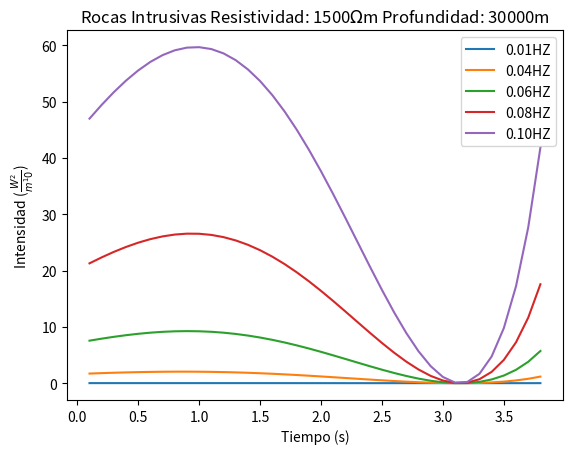
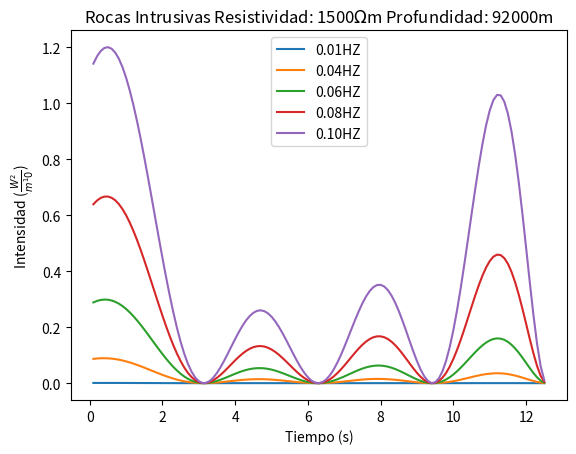
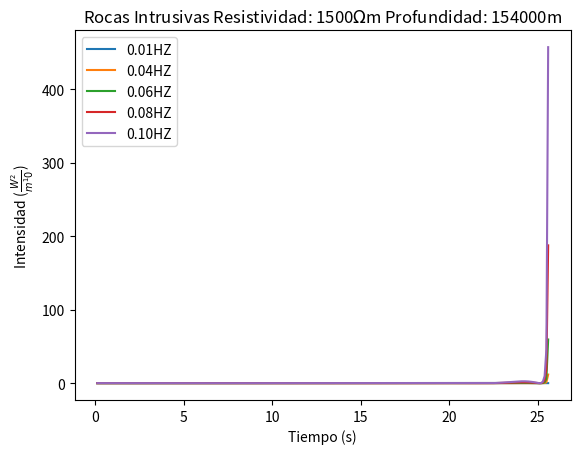
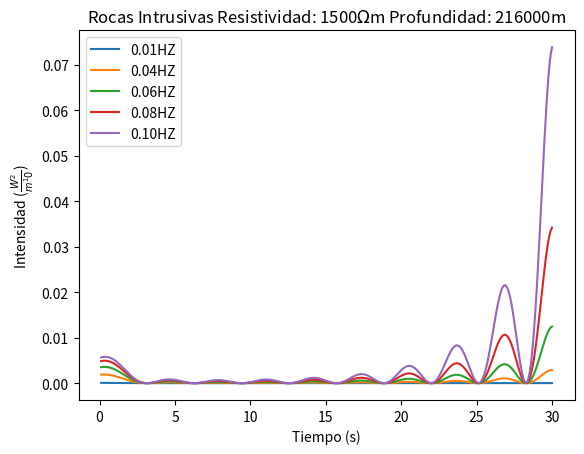
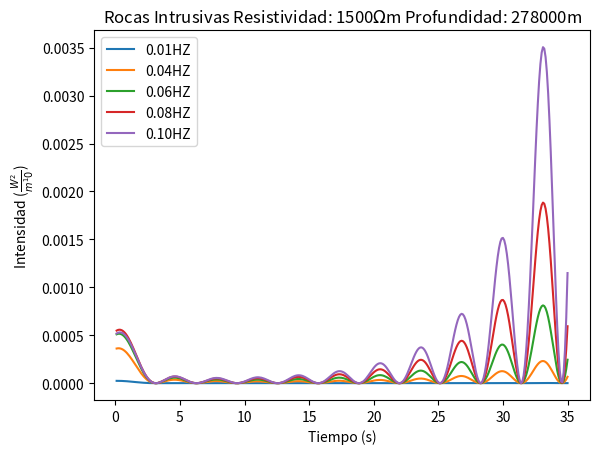
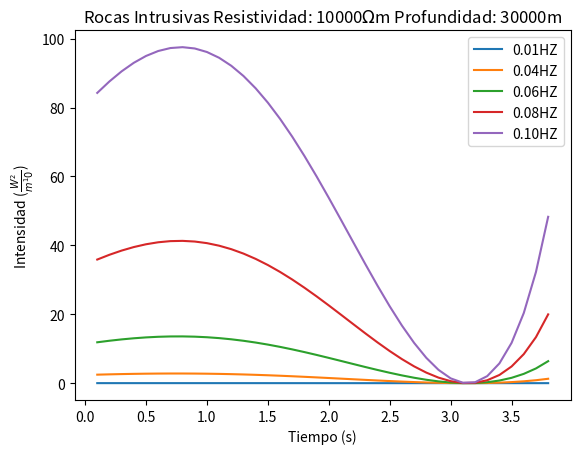
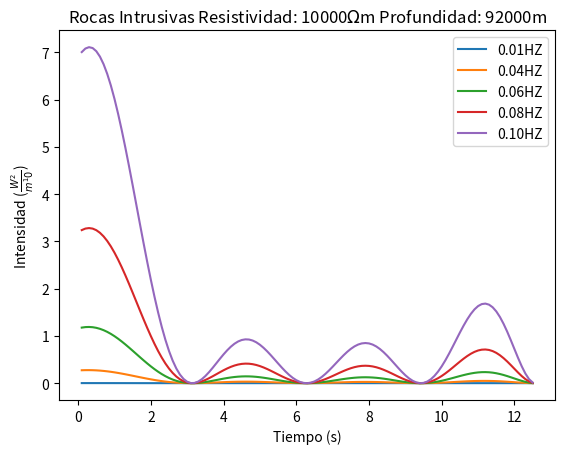
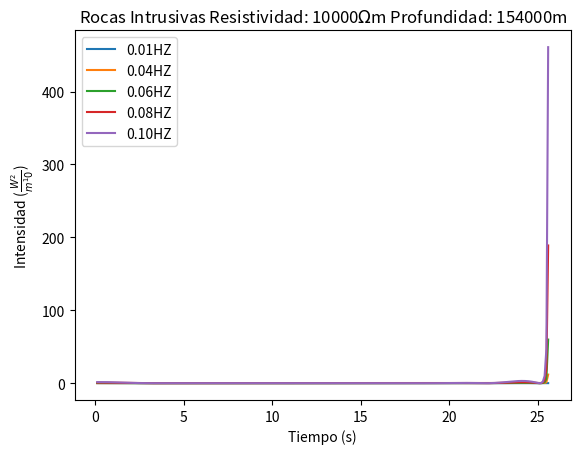
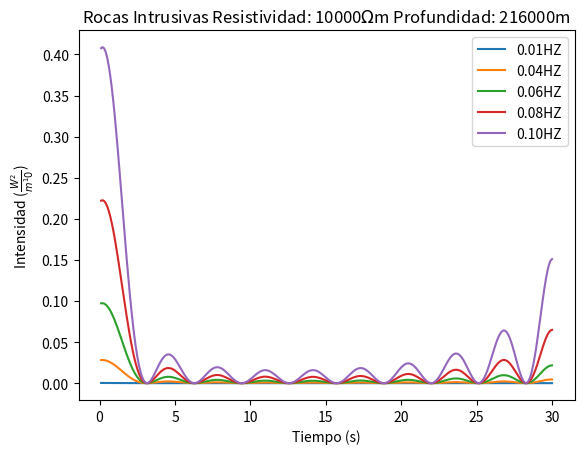
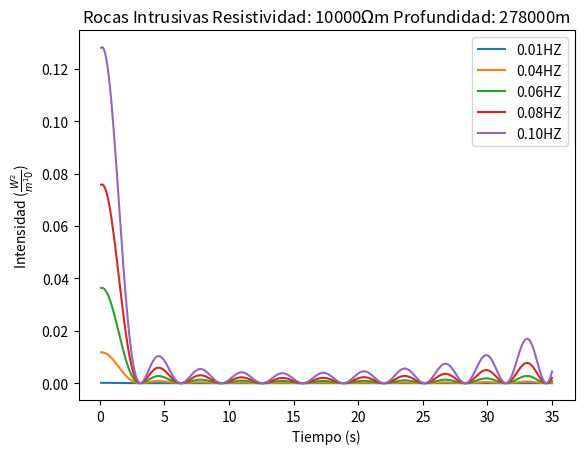
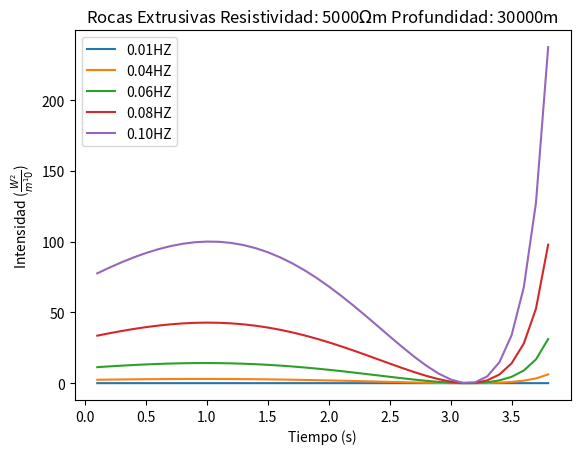
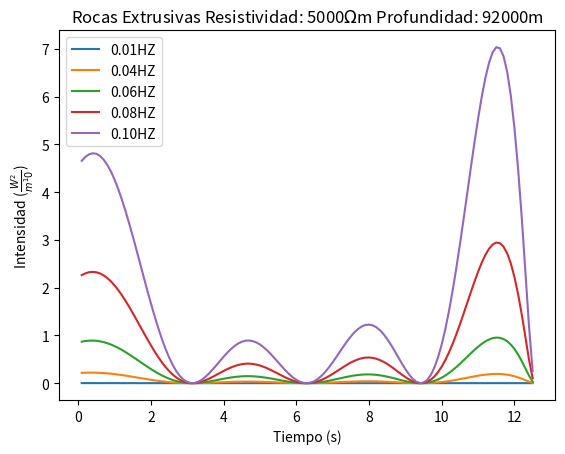
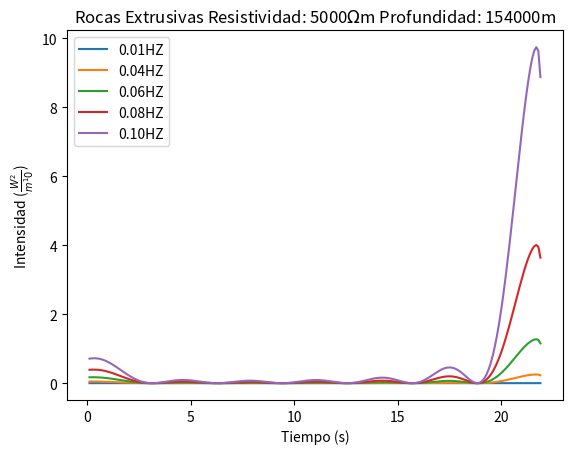
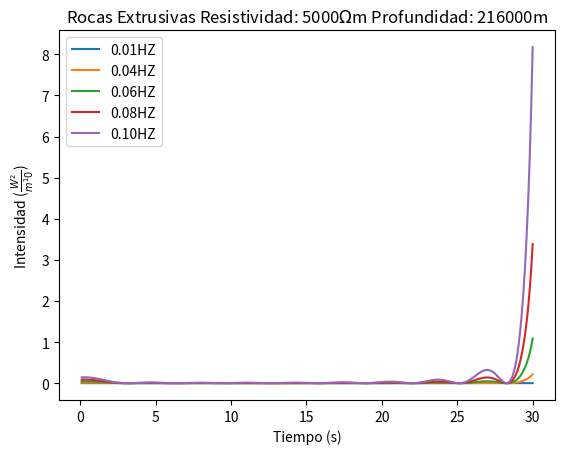
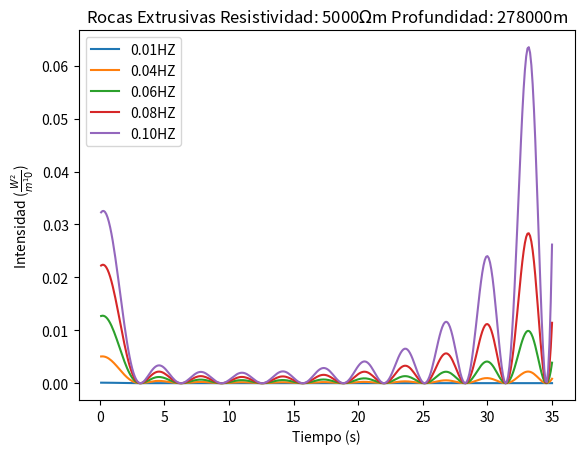
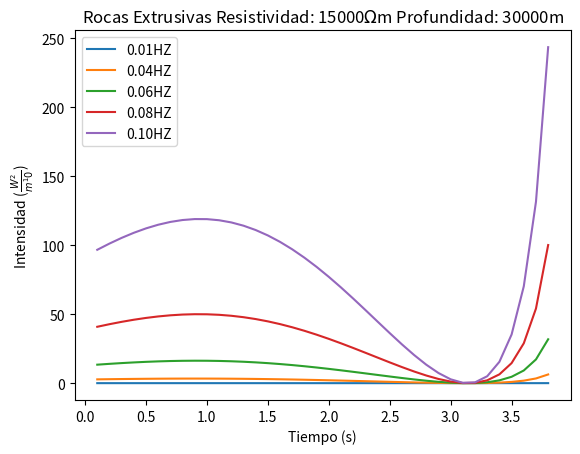

The matplotlib source for these figures, in order:

#%%
import pandas as pd 
import numpy as np
import matplotlib.pyplot as plt
#Calculo de la permeabilidad de un medio conductor
def permeabilidad():
    ji = 2.5e-3 
    mi = (4*np.pi*1e-7)*(1+ji)
    return mi 
# calculo de la frecuencia
def fangular():
    f = [0.01,0.04,0.06,0.08,0.10] #FRECUENCIA EN hz
    O = [] #FRECUENCIA ANGULAR
    for i in f:
      omega = 2*np.pi*i
      O.append(omega)
    return O,f
#Calculo de la distancia
def distancia():
  rocas = {'Rocas Intrusivas' : [[1500,10000],6000,9.9e10,50000000000],
           'Rocas Extrusivas' : [[5000,15000],7000,14.2e10,70000000000]}
  TL = []
  for clave in rocas:
     for d in np.arange(30000,340000,62000):
         V = d/rocas[clave][1]
         TL.append(V)
  rocas['Rocas Intrusivas'] = rocas['Rocas Intrusivas']+TL[0:5]
  rocas['Rocas Extrusivas'] = rocas['Rocas Extrusivas']+TL[5:10]
  return rocas
#Calculo de la intensidad
def intensidad():
 ctd = {"K_11": 2134.9e-32, "alpha" : -0.00397, "E": 6.3e16}
 O,f = fangular()
 mi = permeabilidad()
 rocas = distancia()
 I = [[],[],[],[],[]]
 for clave in rocas:
   for k in range(2):
     for n in range(5):
       for V in np.nditer(rocas[clave][n+4]):
         for j in range(5):
            for t in np.arange(0,V,0.1):
                L = V*rocas[clave][1]
                i = ((ctd['K_11']*mi*O[j]**(4)*ctd['E']**(5/2)*L**(1/2)*rocas[clave][2]**(2)*np.sin(t)**(2))/
                         ((L-(rocas[clave][1]*t))**(2)*rocas[clave][1]*t**(2)*rocas[clave][3]**(3/2)))*np.e**(ctd['alpha']*(L-(rocas[clave][1]*t))*
                          np.sqrt(f[j]/rocas[clave][0][k]))
                I[j].append(i)
                
 return I
#Distancia, tiempor y etiqueta
def dte():
  R = []
  T = []
  z_p = []
  Etiqueta = []
  profundidad = []
  rocas = distancia()
  for clave in rocas:
    for k in range(2):
     for n in range(5):
       for V in np.nditer(rocas[clave][n+4]):
           for t in np.arange(0,V,0.1):
                    L = V*rocas[clave][1]
                    z_pp = L-(rocas[clave][1]*t)
                    z_p.append(z_pp)
                    T.append(t)
                    R.append(rocas[clave][0][k])
                    Etiqueta.append(clave)
                    profundidad.append(L)
  return R,T,z_p,Etiqueta,profundidad
#Creación del Dataframe
def dataframe():
  R,T,z_p,Etiqueta,profundidad = dte()
  I = intensidad()
  df = pd.DataFrame([Etiqueta,R,profundidad,z_p,T,I[0],I[1],I[2],I[3],I[4]])
  df = df.transpose()
  df.columns=(['ROCA','RESISTIVIDAD','PROFUNDIDAD','DISTANCIA','TIEMPO','0.01HZ','0.04HZ',
               '0.06HZ','0.08HZ','0.10HZ'])
  df.dropna(axis=0,inplace=True)
  return df
#Creación de archivo Excel
def excel():
  df = dataframe()
  df.to_excel('C:/Users/<user> Ortiz Pardo/OneDrive/Documentos/Proyecto de Titulación/Programa_Tesis/INTENSIDAD.xlsx')
#Cambiamos el tipo de dato del dataframe
def clean():
  df = dataframe()
  for columna in df.columns:
    if columna == 'ROCA':
     df['ROCA'] = df['ROCA'].astype(str)
    else:
     df[columna] = df[columna].astype(float)
  return df
#Graficador del dataframe
def graficador():
 df = clean()
 for i in df['ROCA'].unique():
  for j in df[df['ROCA'] == i]['RESISTIVIDAD'].unique():
   for k in df['PROFUNDIDAD'].unique():
        df[(df['ROCA'] == i)&
         (df['RESISTIVIDAD'] == j)&
         (df['PROFUNDIDAD'] == k)&
         (df['TIEMPO'] <= 20.0)][df.columns.to_list()[4:]].plot(kind='line',x='TIEMPO')
        plt.xlabel('Tiempo (s)')
        plt.ylabel('Intensidad '+'('+r'$\frac{W^2}{m^10}$'+')')
        plt.title('Roca: '+ i + ' Resistividad: '+
                str(int(j))+r'$\Omega$'+'m'  +
                ' Profundidad: ' + 
                str(int(k))+'m',
                loc='center')
#Graficador masivo con correcciones de tiempos en casos especificos
def grafi_masivo():
 df = clean()
 for i in df['ROCA'].unique():
  for j in df[df['ROCA'] == i]['RESISTIVIDAD'].unique():
    for k in df['PROFUNDIDAD'].unique():
      if k == 30000:
         df[(df['ROCA'] == i)&
            (df['RESISTIVIDAD'] == j)&
            (df['PROFUNDIDAD'] == k)&
            (df['TIEMPO'] <= 3.9)][df.columns.to_list()[4:]].plot(kind='line',x='TIEMPO')
         plt.xlabel('Tiempo (s)')
         plt.ylabel('Intensidad '+'('+r'$\frac{W^2}{m^10}$'+')')
         plt.title(i + ' Resistividad: '+
                str(int(j))+r'$\Omega$'+'m'  +
                ' Profundidad: ' + 
                str(int(k))+'m',
                loc='center')
      elif k == 92000:
         df[(df['ROCA'] == i)&
            (df['RESISTIVIDAD'] == j)&
            (df['PROFUNDIDAD'] == k)&
            (df['TIEMPO'] <= 12.5)][df.columns.to_list()[4:]].plot(kind='line',x='TIEMPO')
         plt.xlabel('Tiempo (s)')
         plt.ylabel('Intensidad '+'('+r'$\frac{W^2}{m^10}$'+')')
         plt.title(i + ' Resistividad: '+
                str(int(j))+r'$\Omega$'+'m'  +
                ' Profundidad: ' + 
                str(int(k))+'m',
                loc='center')
      elif k == 278000:
         df[(df['ROCA'] == i)&
            (df['RESISTIVIDAD'] == j)&
            (df['PROFUNDIDAD'] == k)&
            (df['TIEMPO'] <= 35)][df.columns.to_list()[4:]].plot(kind='line',x='TIEMPO')
         plt.xlabel('Tiempo (s)')
         plt.ylabel('Intensidad '+'('+r'$\frac{W^2}{m^10}$'+')')
         plt.title(i + ' Resistividad: '+
                str(int(j))+r'$\Omega$'+'m'  +
                ' Profundidad: ' + 
                str(int(k))+'m',
                loc='center')
      else:
        df[(df['ROCA'] == i)&
           (df['RESISTIVIDAD'] == j)&
           (df['PROFUNDIDAD'] == k)&
           (df['TIEMPO'] <= 30.0)][df.columns.to_list()[4:]].plot(kind='line',x='TIEMPO')
        plt.xlabel('Tiempo (s)')
        plt.ylabel('Intensidad '+'('+r'$\frac{W^2}{m^10}$'+')')
        plt.title(i + ' Resistividad: '+
                str(int(j))+r'$\Omega$'+'m'  +
                ' Profundidad: ' + 
                str(int(k))+'m',
                loc='center')
# %%
grafi_masivo()

